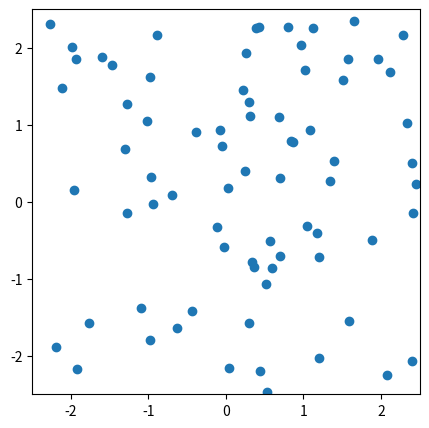
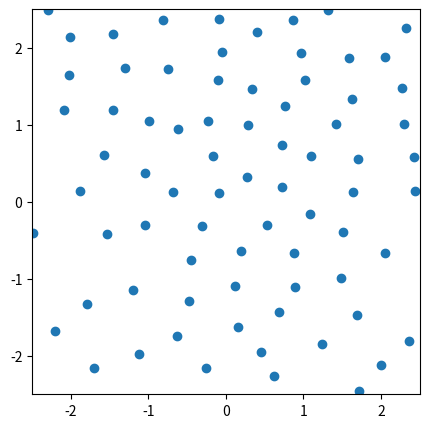

The script that saved these images, in order:
import numpy as np
import matplotlib.pyplot as plt

def periodic(coord, box):
        if abs(coord) > 0.5 * box: 
            return coord - np.sign(coord) * box
        return coord

class Box():
    def __init__(self,x,y):
        self.x = x
        self.y = y
    def periodic_correct(self, xb, yb):
        return periodic(xb, self.x), periodic(yb, self.y)
        
class Bead():
    def __init__(self,x,y):
        self.x = x
        self.y = y
        self.v_x = 0.0
        self.v_y = 0.0
        self.a_x = 0.0
        self.a_y = 0.0
    def move_bead(self,dt): # ff
        self.x += self.v_x * dt + 0.5 * self.a_x * dt ** 2
        self.y += self.v_y * dt + 0.5 * self.a_y * dt ** 2

class System():
    def __init__(self, dt, n, box, r_c,att):
        self.dt = dt
        self.n = n
        self.box = box
        self.r_c = r_c
        self.att = att
        self.lst_beads = list()
        self.dbl_list= [(i,j) for i in range(self.n-1) for j in range(i+1,self.n)]
        
    def initial_configuration(self):
        X = np.random.uniform(-self.box.x/2, self.box.x/2, self.n)
        Y = np.random.uniform(-self.box.y/2, self.box.y/2, self.n)
        self.lst_beads=[Bead(x,y) for x,y in zip(X,Y)]
    def force(self,r):
        if r<self.r_c:
            return self.att * (1 - r / self.r_c)
        else:
            return 0.0
    def pair_interaction(self,bead1,bead2):
        dx = bead1.x - bead2.x
        dy = bead1.y - bead2.y
        dx, dy = self.box.periodic_correct(dx, dy)
        r = np.sqrt(dx**2+dy**2)
        bead1.a_x += self.force(r)*dx/r
        bead1.a_y += self.force(r)*dy/r
        bead2.a_x += -self.force(r)*dx/r
        bead2.a_y += -self.force(r)*dy/r
    def step(self):
        for b in self.lst_beads:
            b.a_x = 0
            b.a_y = 0
        for pt in self.dbl_list:
            self.pair_interaction(self.lst_beads[pt[0]],self.lst_beads[pt[1]])
        for b in self.lst_beads:
            b.move_bead(self.dt)  
            b.x, b.y = self.box.periodic_correct(b.x, b.y)  
              
def show_beads(sys):
    plt.figure(figsize=(5,5))
    x = [bead.x for bead in sys.lst_beads]
    y = [bead.y for bead in sys.lst_beads]
    plt.plot(x,y,'o')
    plt.xlim(-sys.box.x/2, sys.box.x/2)
    plt.ylim(-sys.box.y/2, sys.box.y/2)
    plt.show()
      
if __name__ == '__main__':
    box = Box(5,5)    
    sys = System(dt = 0.1, n = 75, box=box, r_c = 1.0, att = 1.0)
    sys.initial_configuration()
    show_beads(sys)
    for _ in range(100):
        sys.step()
    show_beads(sys)
